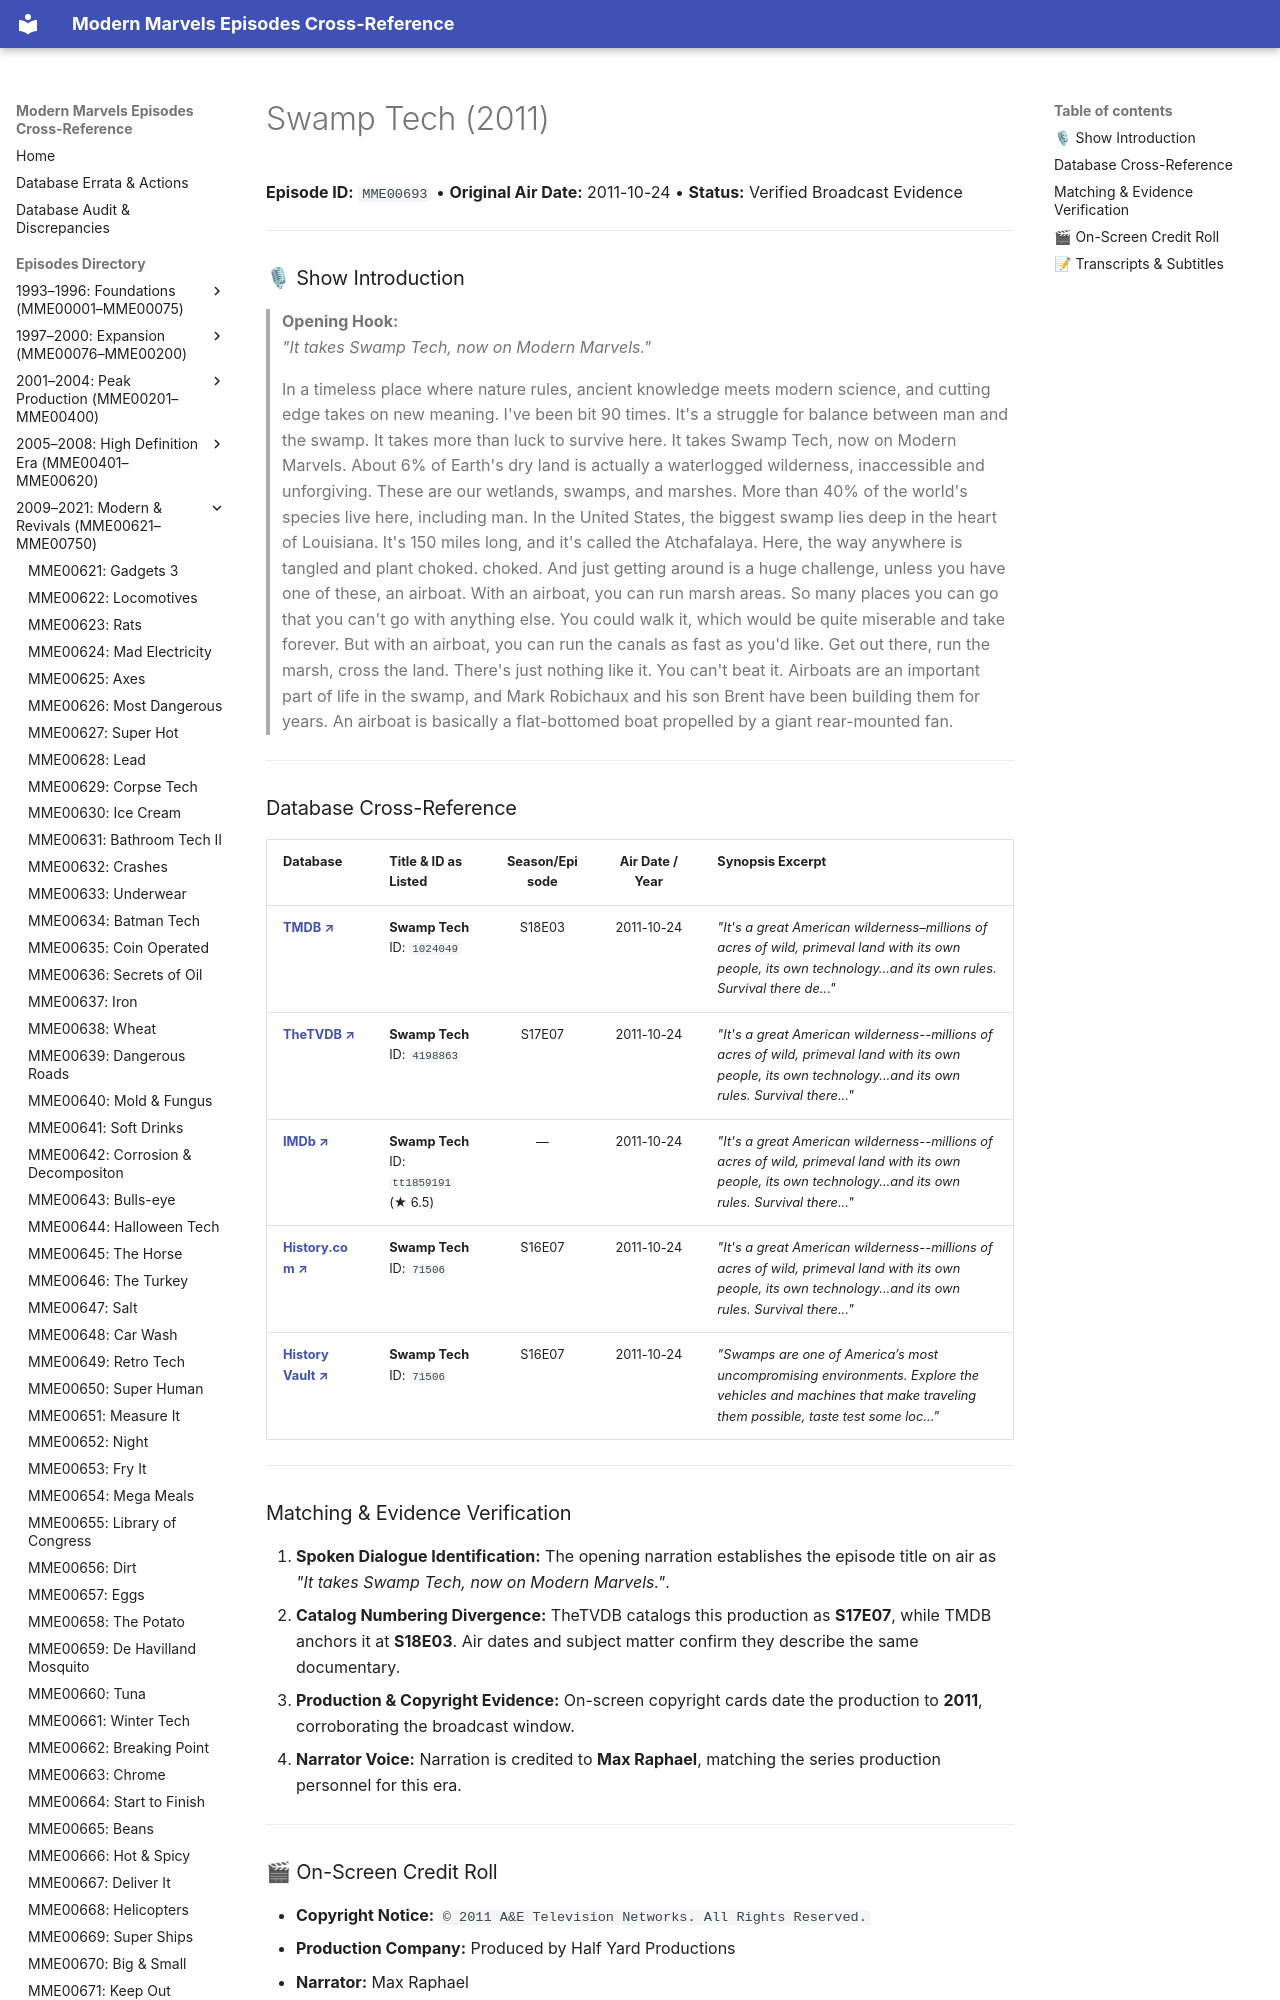

repository: ModernMarvelsFan/ModernMarvels · page: episodes/MME00693/index.html · generator: mkdocs

# Swamp Tech (2011)

**Episode ID:** `MME00693` • **Original Air Date:** 2011-10-24 • **Status:** Verified Broadcast Evidence

---

### 🎙 Show Introduction

> **Opening Hook:**  
> *"It takes Swamp Tech, now on Modern Marvels."*

> In a timeless place where nature rules, ancient knowledge meets modern science, and cutting edge takes on new meaning. I've been bit 90 times. It's a struggle for balance between man and the swamp. It takes more than luck to survive here. It takes Swamp Tech, now on Modern Marvels. About 6% of Earth's dry land is actually a waterlogged wilderness, inaccessible and unforgiving. These are our wetlands, swamps, and marshes. More than 40% of the world's species live here, including man. In the United States, the biggest swamp lies deep in the heart of Louisiana. It's 150 miles long, and it's called the Atchafalaya. Here, the way anywhere is tangled and plant choked. choked. And just getting around is a huge challenge, unless you have one of these, an airboat. With an airboat, you can run marsh areas. So many places you can go that you can't go with anything else. You could walk it, which would be quite miserable and take forever. But with an airboat, you can run the canals as fast as you'd like. Get out there, run the marsh, cross the land. There's just nothing like it. You can't beat it. Airboats are an important part of life in the swamp, and Mark Robichaux and his son Brent have been building them for years. An airboat is basically a flat-bottomed boat propelled by a giant rear-mounted fan.

---
